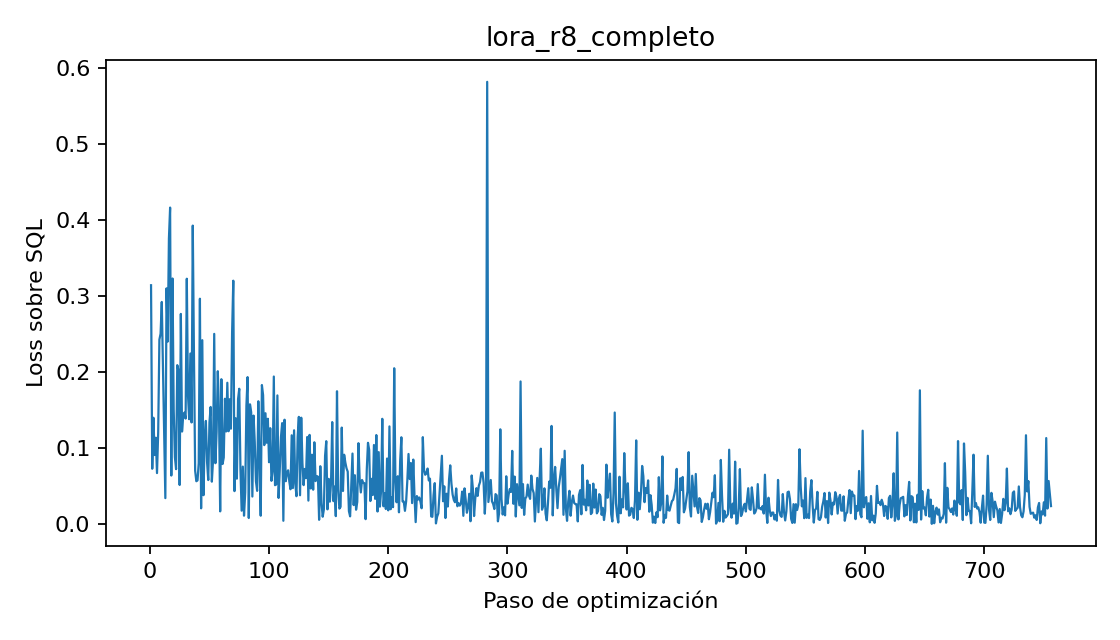

Data behind this chart, as committed beside it:
paso, epoca, loss, learning_rate, segundos, tokens, acelerador
1, 0.001323, 0.3146, 8.695652173913044e-06, 2.69, 3927, Tesla T4
2, 0.002646, 0.07318, 1.3043478260869566e-05, 2.151, 4149, Tesla T4
3, 0.00397, 0.1403, 1.739130434782609e-05, 1.926, 3672, Tesla T4
4, 0.005293, 0.09123, 2.173913043478261e-05, 1.963, 3802, Tesla T4
5, 0.006616, 0.114, 2.608695652173913e-05, 2.306, 3973, Tesla T4
6, 0.007939, 0.06748, 3.0434782608695656e-05, 1.907, 3693, Tesla T4
7, 0.009262, 0.1211, 3.478260869565218e-05, 2.034, 3946, Tesla T4
8, 0.01059, 0.243, 3.91304347826087e-05, 2.17, 4203, Tesla T4
9, 0.01191, 0.2508, 4.347826086956522e-05, 2.074, 3807, Tesla T4
10, 0.01323, 0.2926, 4.782608695652174e-05, 2.094, 3963, Tesla T4
11, 0.01456, 0.209, 5.217391304347826e-05, 2.083, 4017, Tesla T4
12, 0.01588, 0.1198, 5.652173913043478e-05, 2.005, 3896, Tesla T4
13, 0.0172, 0.03454, 6.086956521739131e-05, 2.049, 3942, Tesla T4
14, 0.01852, 0.3105, 6.521739130434783e-05, 2.068, 3910, Tesla T4
15, 0.01985, 0.2405, 6.956521739130436e-05, 1.946, 3797, Tesla T4
16, 0.02117, 0.3761, 7.391304347826086e-05, 2.106, 3963, Tesla T4
17, 0.02249, 0.4168, 7.82608695652174e-05, 1.988, 3734, Tesla T4
18, 0.02382, 0.06424, 8.260869565217392e-05, 2.043, 3763, Tesla T4
19, 0.02514, 0.3235, 8.695652173913044e-05, 1.853, 3587, Tesla T4
20, 0.02646, 0.151, 9.130434782608696e-05, 1.813, 3617, Tesla T4
21, 0.02779, 0.08858, 9.565217391304348e-05, 1.931, 3609, Tesla T4
22, 0.02911, 0.07266, 0.0001, 2.092, 4027, Tesla T4
23, 0.03043, 0.2095, 0.0001, 1.894, 3661, Tesla T4
24, 0.03176, 0.2029, 9.986357435197817e-05, 1.99, 3798, Tesla T4
25, 0.03308, 0.05181, 9.972714870395635e-05, 1.914, 3758, Tesla T4
26, 0.0344, 0.2769, 9.959072305593452e-05, 2.109, 4038, Tesla T4
27, 0.03573, 0.1221, 9.945429740791268e-05, 2.151, 4097, Tesla T4
28, 0.03705, 0.1437, 9.931787175989086e-05, 1.99, 3891, Tesla T4
29, 0.03837, 0.1471, 9.918144611186904e-05, 1.906, 3561, Tesla T4
30, 0.0397, 0.1392, 9.904502046384721e-05, 2.049, 3959, Tesla T4
31, 0.04102, 0.3232, 9.890859481582539e-05, 2.07, 3985, Tesla T4
32, 0.04234, 0.1697, 9.877216916780355e-05, 2.074, 3872, Tesla T4
33, 0.04367, 0.1384, 9.863574351978172e-05, 2.028, 3826, Tesla T4
34, 0.04499, 0.2248, 9.84993178717599e-05, 1.896, 3629, Tesla T4
35, 0.04631, 0.1341, 9.836289222373807e-05, 1.933, 3795, Tesla T4
36, 0.04763, 0.3931, 9.822646657571623e-05, 2.056, 3938, Tesla T4
37, 0.04896, 0.2232, 9.809004092769441e-05, 1.951, 3750, Tesla T4
38, 0.05028, 0.07062, 9.795361527967258e-05, 1.823, 3434, Tesla T4
39, 0.0516, 0.05677, 9.781718963165076e-05, 1.96, 3744, Tesla T4
40, 0.05293, 0.05784, 9.768076398362894e-05, 2.302, 4318, Tesla T4
41, 0.05425, 0.08065, 9.75443383356071e-05, 1.964, 3786, Tesla T4
42, 0.05557, 0.2969, 9.740791268758527e-05, 2.064, 3947, Tesla T4
43, 0.0569, 0.02113, 9.727148703956345e-05, 2.042, 3847, Tesla T4
44, 0.05822, 0.2423, 9.713506139154161e-05, 2.091, 3969, Tesla T4
45, 0.05954, 0.0384, 9.699863574351978e-05, 1.931, 3734, Tesla T4
46, 0.06087, 0.1151, 9.686221009549796e-05, 2.253, 4210, Tesla T4
47, 0.06219, 0.1361, 9.672578444747613e-05, 2.006, 3832, Tesla T4
48, 0.06351, 0.08192, 9.65893587994543e-05, 1.85, 3349, Tesla T4
49, 0.06484, 0.05832, 9.645293315143247e-05, 1.959, 3753, Tesla T4
50, 0.06616, 0.1341, 9.631650750341065e-05, 1.865, 3614, Tesla T4
51, 0.06748, 0.1545, 9.618008185538882e-05, 2.146, 4054, Tesla T4
52, 0.06881, 0.05619, 9.6043656207367e-05, 1.922, 3762, Tesla T4
53, 0.07013, 0.08391, 9.590723055934516e-05, 1.924, 3672, Tesla T4
54, 0.07145, 0.2506, 9.577080491132333e-05, 2.075, 3819, Tesla T4
55, 0.07278, 0.08048, 9.563437926330151e-05, 1.949, 3695, Tesla T4
56, 0.0741, 0.1219, 9.549795361527968e-05, 2.012, 3864, Tesla T4
57, 0.07542, 0.2015, 9.536152796725784e-05, 1.894, 3425, Tesla T4
58, 0.07674, 0.1483, 9.522510231923602e-05, 1.964, 3711, Tesla T4
59, 0.07807, 0.01712, 9.50886766712142e-05, 2.007, 3771, Tesla T4
60, 0.07939, 0.191, 9.495225102319237e-05, 2.047, 3897, Tesla T4
... 696 more rows
